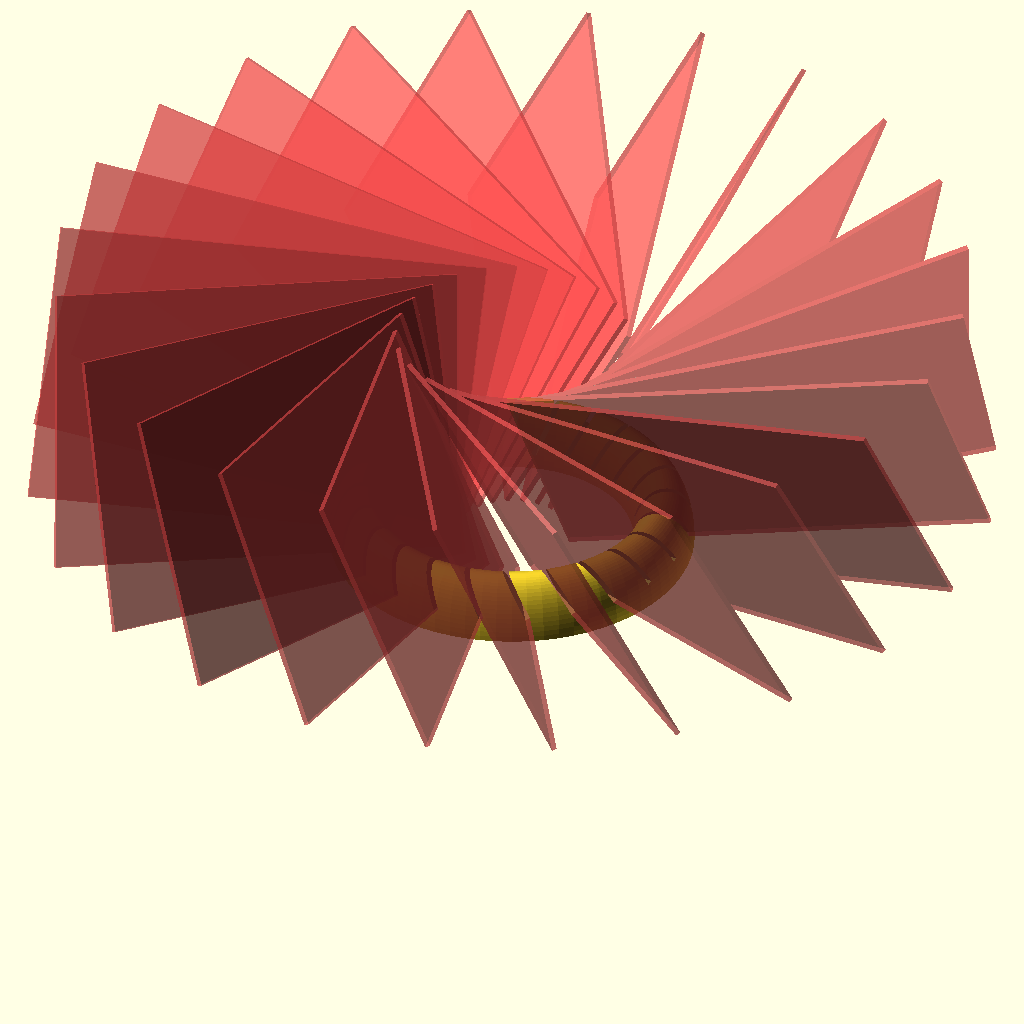
Cell 1: the model at its default parameters.
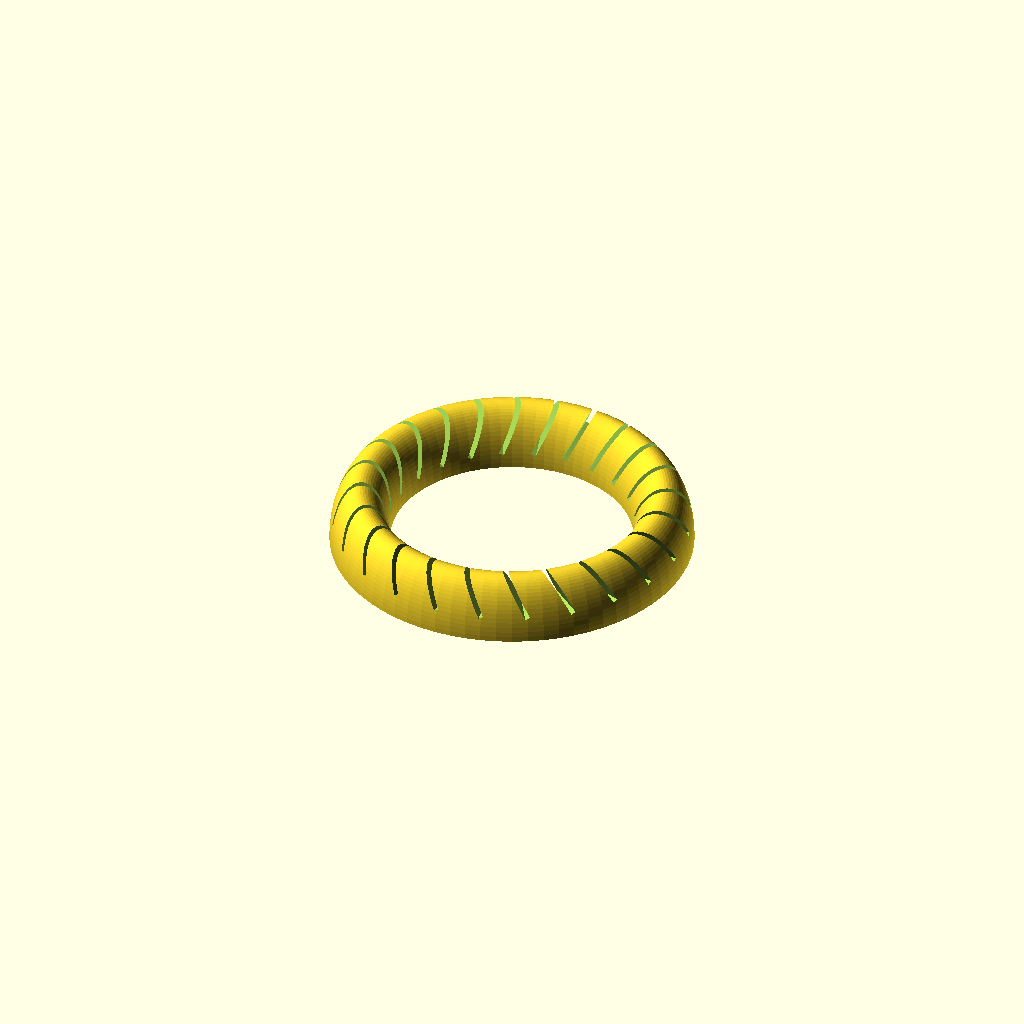
Cell 2: card_preview = "Hide" (everything else at default).
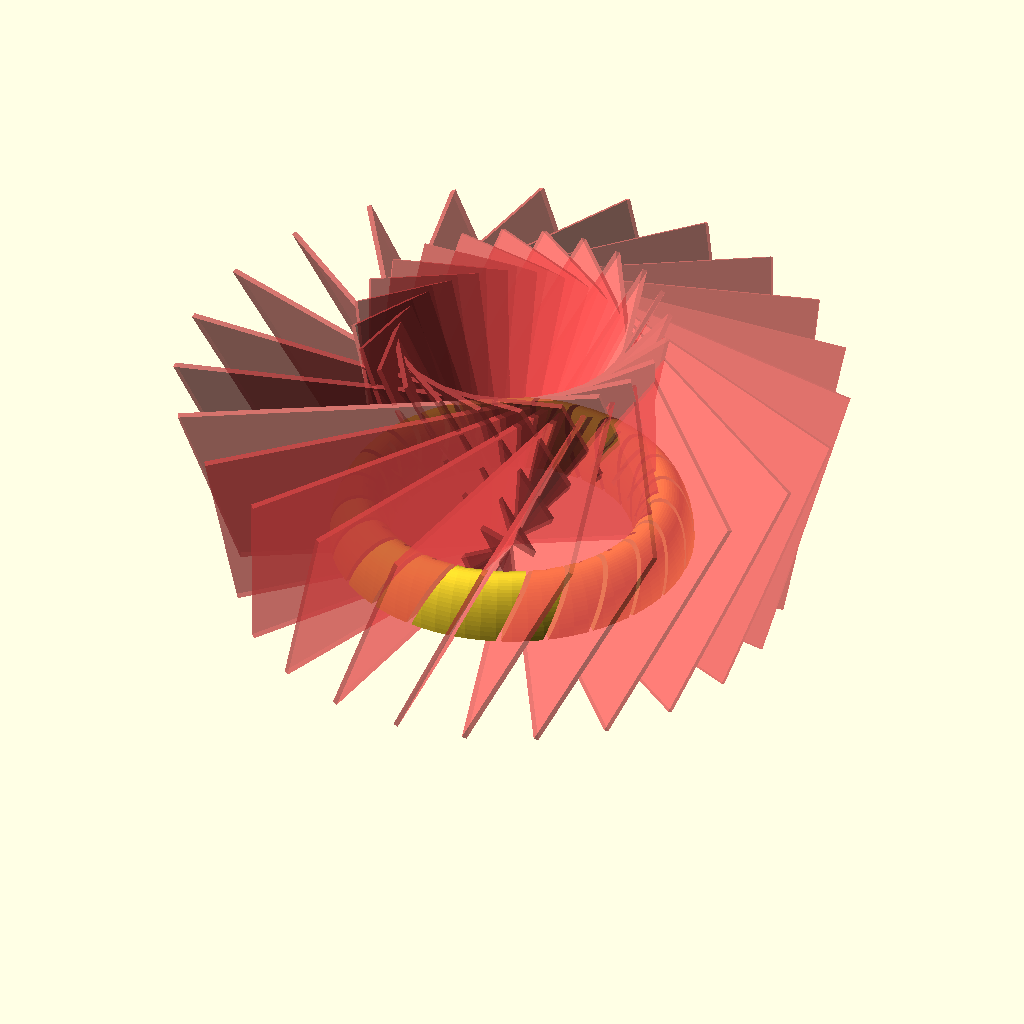
Cell 3 — card_position set to 100, the other parameters unchanged.
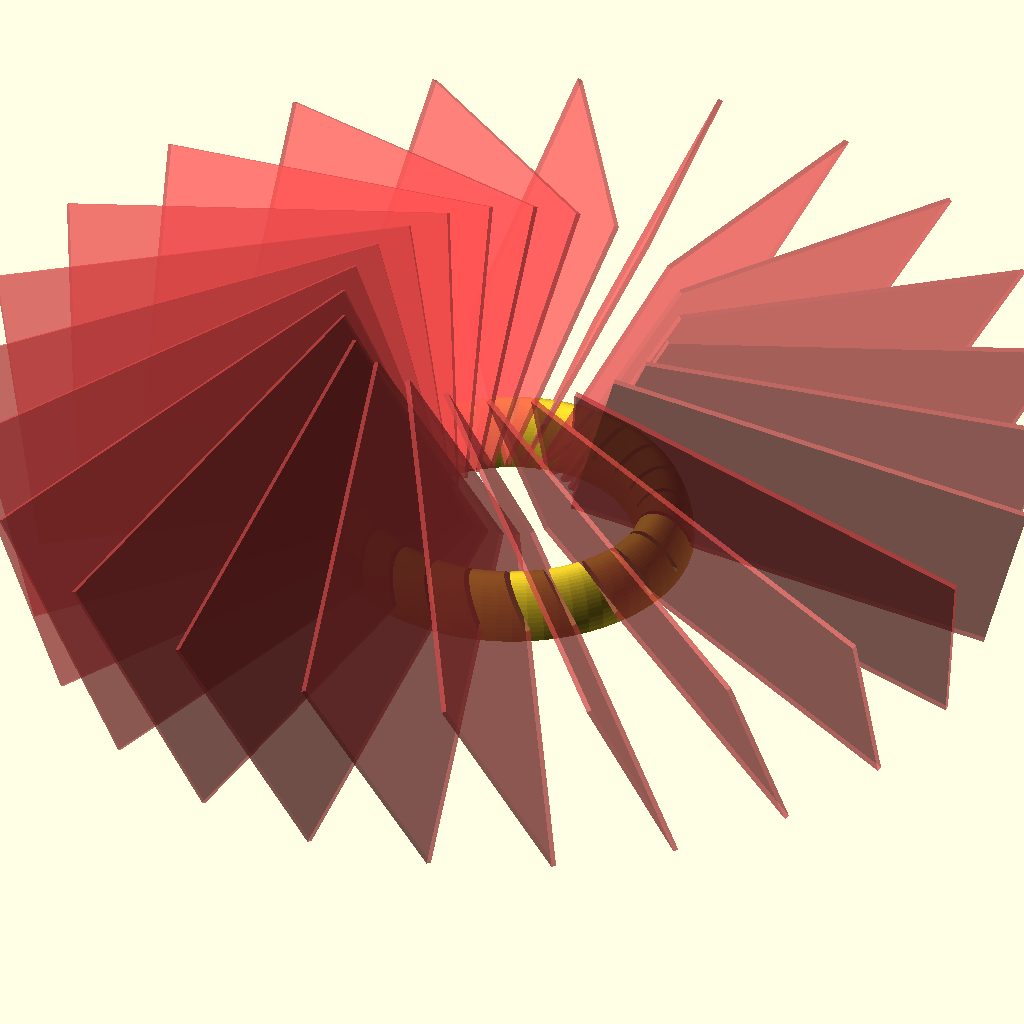
Cell 4: tilt = 15 (everything else at default).
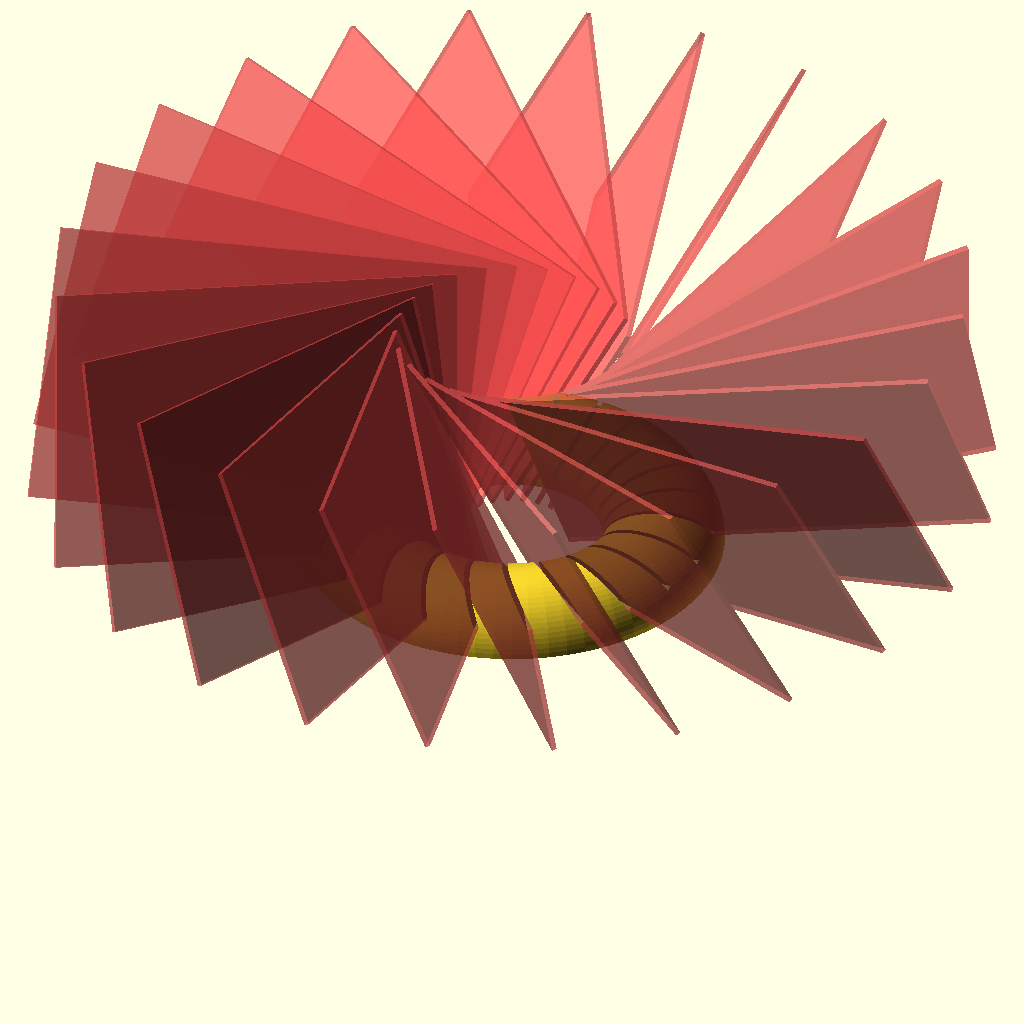
Cell 5: the same model with base_ratio = 200.
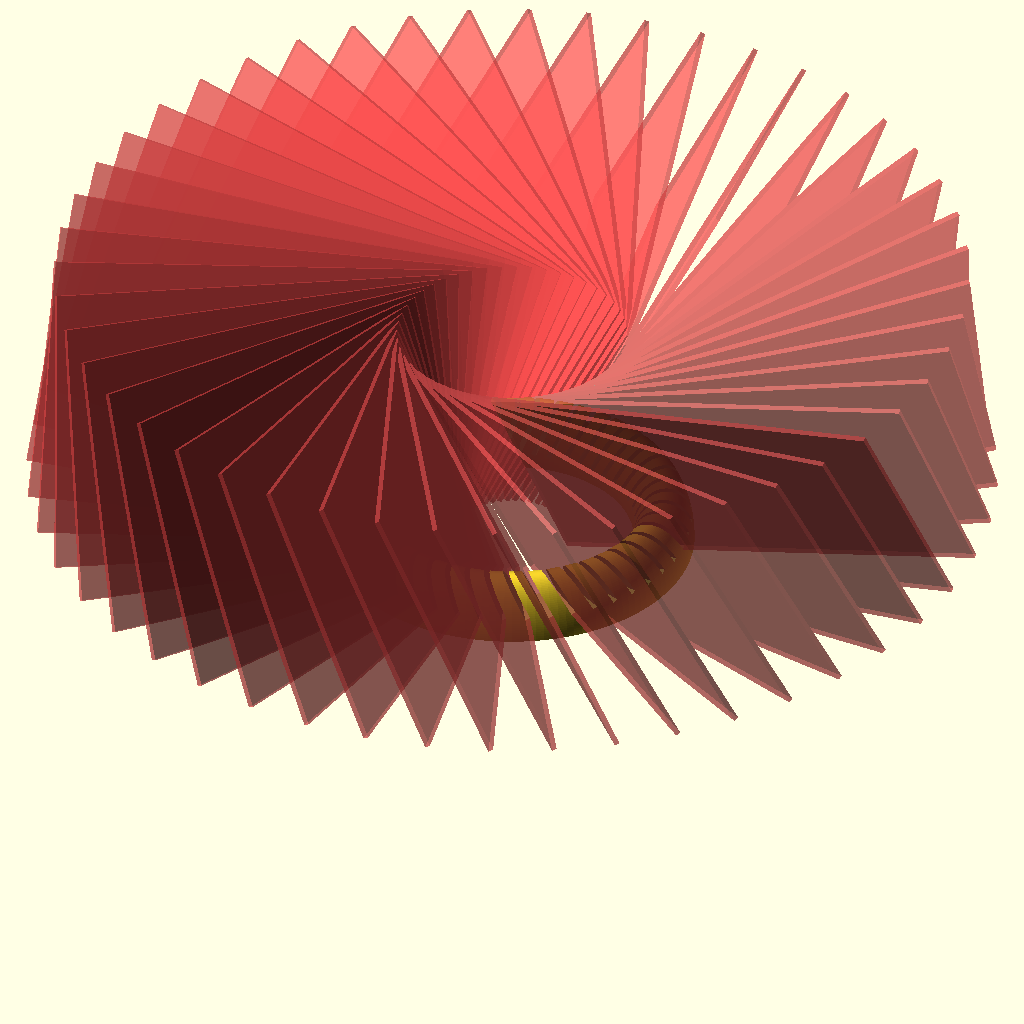
Cell 6: the same model with number_of_cards = 48.
All cells are drawn from one camera (rotation 55°, 0°, 25°, orthographic, colour scheme Cornfield), so only the parameter changes between them.
Source of the model, inputs/thingiverse/files/thing-685399/cardholder.scad:
// Customizable Business Card Holder by Jim DeVona
// http://www.thingiverse.com/thing:685399/

// Based on Business Card Holder by Markus Ortner
// http://www.thingiverse.com/thing:677783/

/* [Cards] */

number_of_cards = 24;

card_preview = "Show"; // [Show,Hide]

// (mm) Determines size of slots in base.
card_thickness = 1;

// (mm) Card width and height for preview. Consult https://en.wikipedia.org/wiki/Business_card#Dimensions for some common business card sizes.
card_width = 85.6;

// (mm)
card_height = 54;

/* [Card Orientation] */

// (%) Insert cards in base at this distance from inner edge.
card_position = 22; // [0:100]

// (degrees) Tilt 
tilt = -10; // [-15:15]

// (degrees)
lean = 25; // relative to tangent

// (mm)
slot_height = 4;

/* [Base] */

// (mm)
base_radius = 30;

// (mm)
base_height = 12;

// (%) Ring thickness as percentage of height
base_ratio = 100; // [75:200]

difference() {
	Base();
	
	if (card_preview == "Show") {
		#Cards(number_of_cards);
	} else {
		Cards(number_of_cards);
	}
}

module Cards(n) {
	for (i = [1:n]) {
		rotate([0, 0, i * 360/n])
		translate([base_radius, 0, slot_height])
		Card();
	}
}

module Card() {
	rotate([lean, tilt, 0])
	translate([-(card_position/100 * card_width), -card_thickness/2, 0])
	cube([card_width, card_thickness, card_height]);
}

module Base() {
	difference() {

		rotate_extrude($fn = number_of_cards * 3)
		translate([base_radius, 0, 0])
		scale([base_ratio / 2 / 100, 1]) circle(r = base_height);
		
		translate([0, 0, -base_height])
		cube([1 + (base_radius + base_height) * 2, 1 + (base_radius + base_height) * 2, base_height * 2], center=true);
	}
}
Parameter table extracted from the source (name, type, default, range or options):
number_of_cards: number, default 24
card_preview: string, default "Show", options "Show", "Hide"
card_thickness: number, default 1
card_width: number, default 85.6
card_height: number, default 54
card_position: number, default 22, range 0 to 100
tilt: number, default -10, range -15 to 15
lean: number, default 25
slot_height: number, default 4
base_radius: number, default 30
base_height: number, default 12
base_ratio: number, default 100, range 75 to 200
